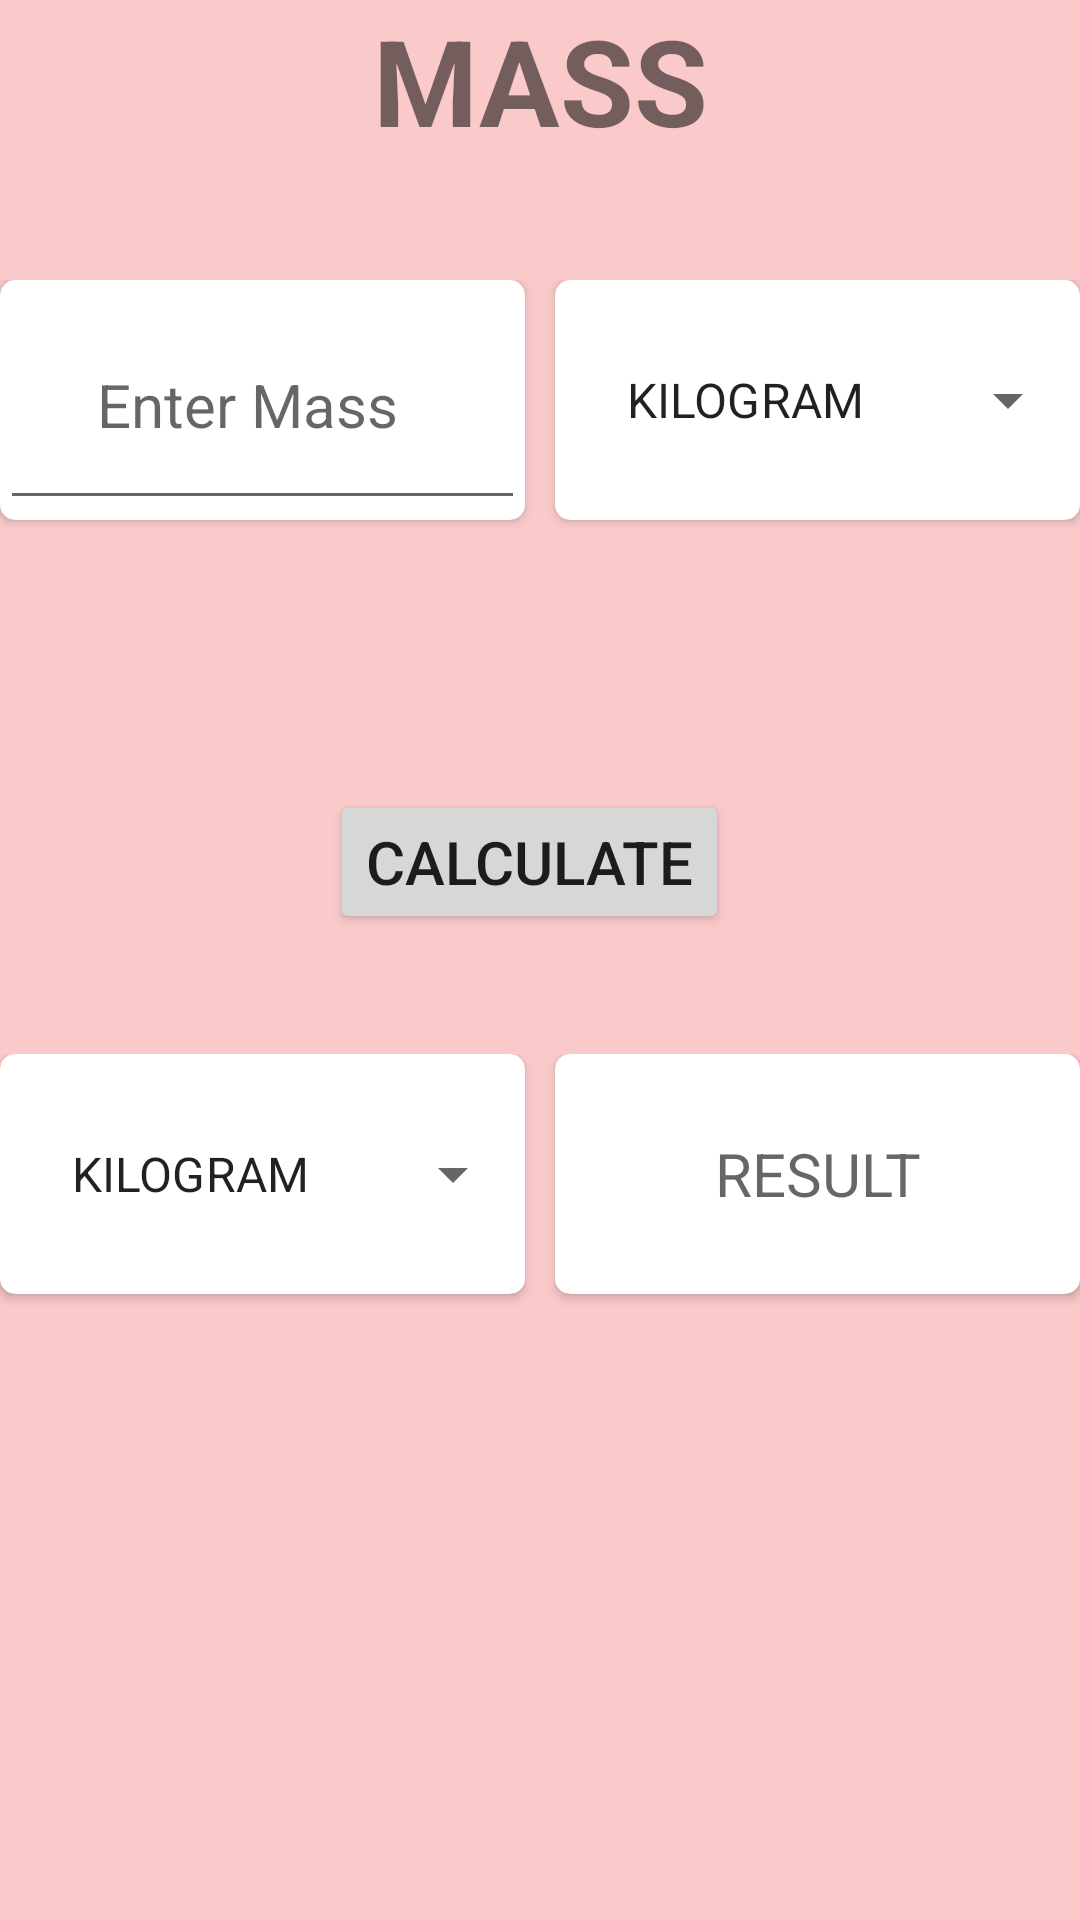

Layout XML and referenced resources for this Android screen:
<!-- AndroidManifest.xml: application theme Theme.MyApplication -->
<!-- res/layout/activity_weight.xml -->
<?xml version="1.0" encoding="utf-8"?>
<LinearLayout xmlns:android="http://schemas.android.com/apk/res/android"
    xmlns:app="http://schemas.android.com/apk/res-auto"
    xmlns:tools="http://schemas.android.com/tools"
    android:layout_width="match_parent"
    android:layout_height="match_parent"
    android:orientation="vertical"
    android:background="@color/background"
    tools:context=".weight">

    <TextView
        android:layout_width="match_parent"
        android:layout_height="wrap_content"
        android:text="MASS"

        android:textStyle="bold"
        android:layout_marginBottom="40dp"
        android:textAlignment="center"
        android:textSize="40sp"/>

    <LinearLayout
        android:layout_width="match_parent"
        android:layout_height="150dp"
        android:weightSum="2"
        android:layout_marginBottom="20dp"
        android:orientation="horizontal">
        <androidx.cardview.widget.CardView
            android:layout_width="match_parent"
            android:layout_weight="1"
            app:cardCornerRadius="5dp"
            android:layout_marginRight="5dp"
            android:layout_height="80dp">

        <EditText
            android:id="@+id/weight_et1"
            android:layout_width="match_parent"
            android:layout_height="80dp"
            android:hint="Enter Mass  "
            android:textAlignment="center"
            android:layout_weight="1"
            android:textSize="20sp" />
        </androidx.cardview.widget.CardView>
        <androidx.cardview.widget.CardView
            android:layout_width="match_parent"
            android:layout_weight="1"
            app:cardCornerRadius="5dp"
            android:layout_marginLeft="5dp"
            android:layout_height="80dp">
        <Spinner
            android:layout_width="match_parent"
            android:layout_height="80dp"
            android:entries="@array/s_weight"
            android:textAlignment="center"
            android:id="@+id/sp_weightf"
            android:layout_weight="1"
            />
    </androidx.cardview.widget.CardView>

</LinearLayout>




    <Button
        android:layout_width="wrap_content"
        android:layout_height="wrap_content"
        android:layout_marginLeft="110dp"
        android:text="CAlCULATE"
        android:id="@+id/weight_btn"
        android:layout_marginBottom="40dp"
        android:textSize="20sp"
        />


    <LinearLayout
        android:layout_width="match_parent"
        android:layout_height="150dp"
        android:weightSum="2"
        android:layout_marginBottom="20dp"
        android:orientation="horizontal">
        <androidx.cardview.widget.CardView
            android:layout_width="match_parent"
            android:layout_weight="1"
            app:cardCornerRadius="5dp"
            android:layout_marginRight="5dp"
            android:layout_height="80dp">
        <Spinner
            android:layout_width="match_parent"
            android:layout_height="80dp"
            android:entries="@array/s_weight"
            android:textAlignment="center"
            android:id="@+id/sp_weightt"
            android:layout_weight="1"
            />
        </androidx.cardview.widget.CardView>

        <androidx.cardview.widget.CardView
            android:layout_width="match_parent"
            android:layout_weight="1"
            app:cardCornerRadius="5dp"
            android:layout_marginLeft="5dp"
            android:layout_height="80dp">
        <TextView
            android:id="@+id/weight_et2"
            android:layout_weight="1"
            android:layout_width="match_parent"
            android:layout_height="80dp"
            android:hint=" RESULT "
            android:gravity="center"
            android:textAlignment="center"
            android:textSize="20sp" />
        </androidx.cardview.widget.CardView>


    </LinearLayout>






</LinearLayout>
<!-- resources referenced by this layout -->
<resources>
  <string-array name="s_weight">
          <item name="kilogram">KILOGRAM</item>
          <item name="gram">GRAM</item>
          <item name="MILLIGRAM">MILLIGRAM</item>
  
      </string-array>
  <color name="background">#FACACA</color>
  <style name="Theme.MyApplication" parent="Theme.MaterialComponents.DayNight.NoActionBar">
          
          <item name="colorPrimary">@color/purple_500</item>
          <item name="colorPrimaryVariant">@color/purple_700</item>
          <item name="colorOnPrimary">@color/white</item>
          
          <item name="colorSecondary">@color/teal_200</item>
          <item name="colorSecondaryVariant">@color/teal_700</item>
          <item name="colorOnSecondary">@color/black</item>
          
          <item name="android:statusBarColor" tools:targetApi="l">?attr/colorPrimaryVariant</item>
          
      </style>
  <color name="purple_500">#FF6200EE</color>
  <color name="purple_700">#FF3700B3</color>
  <color name="white">#FFFFFFFF</color>
  <color name="teal_200">#FF03DAC5</color>
  <color name="teal_700">#FF018786</color>
  <color name="black">#FF000000</color>
</resources>
